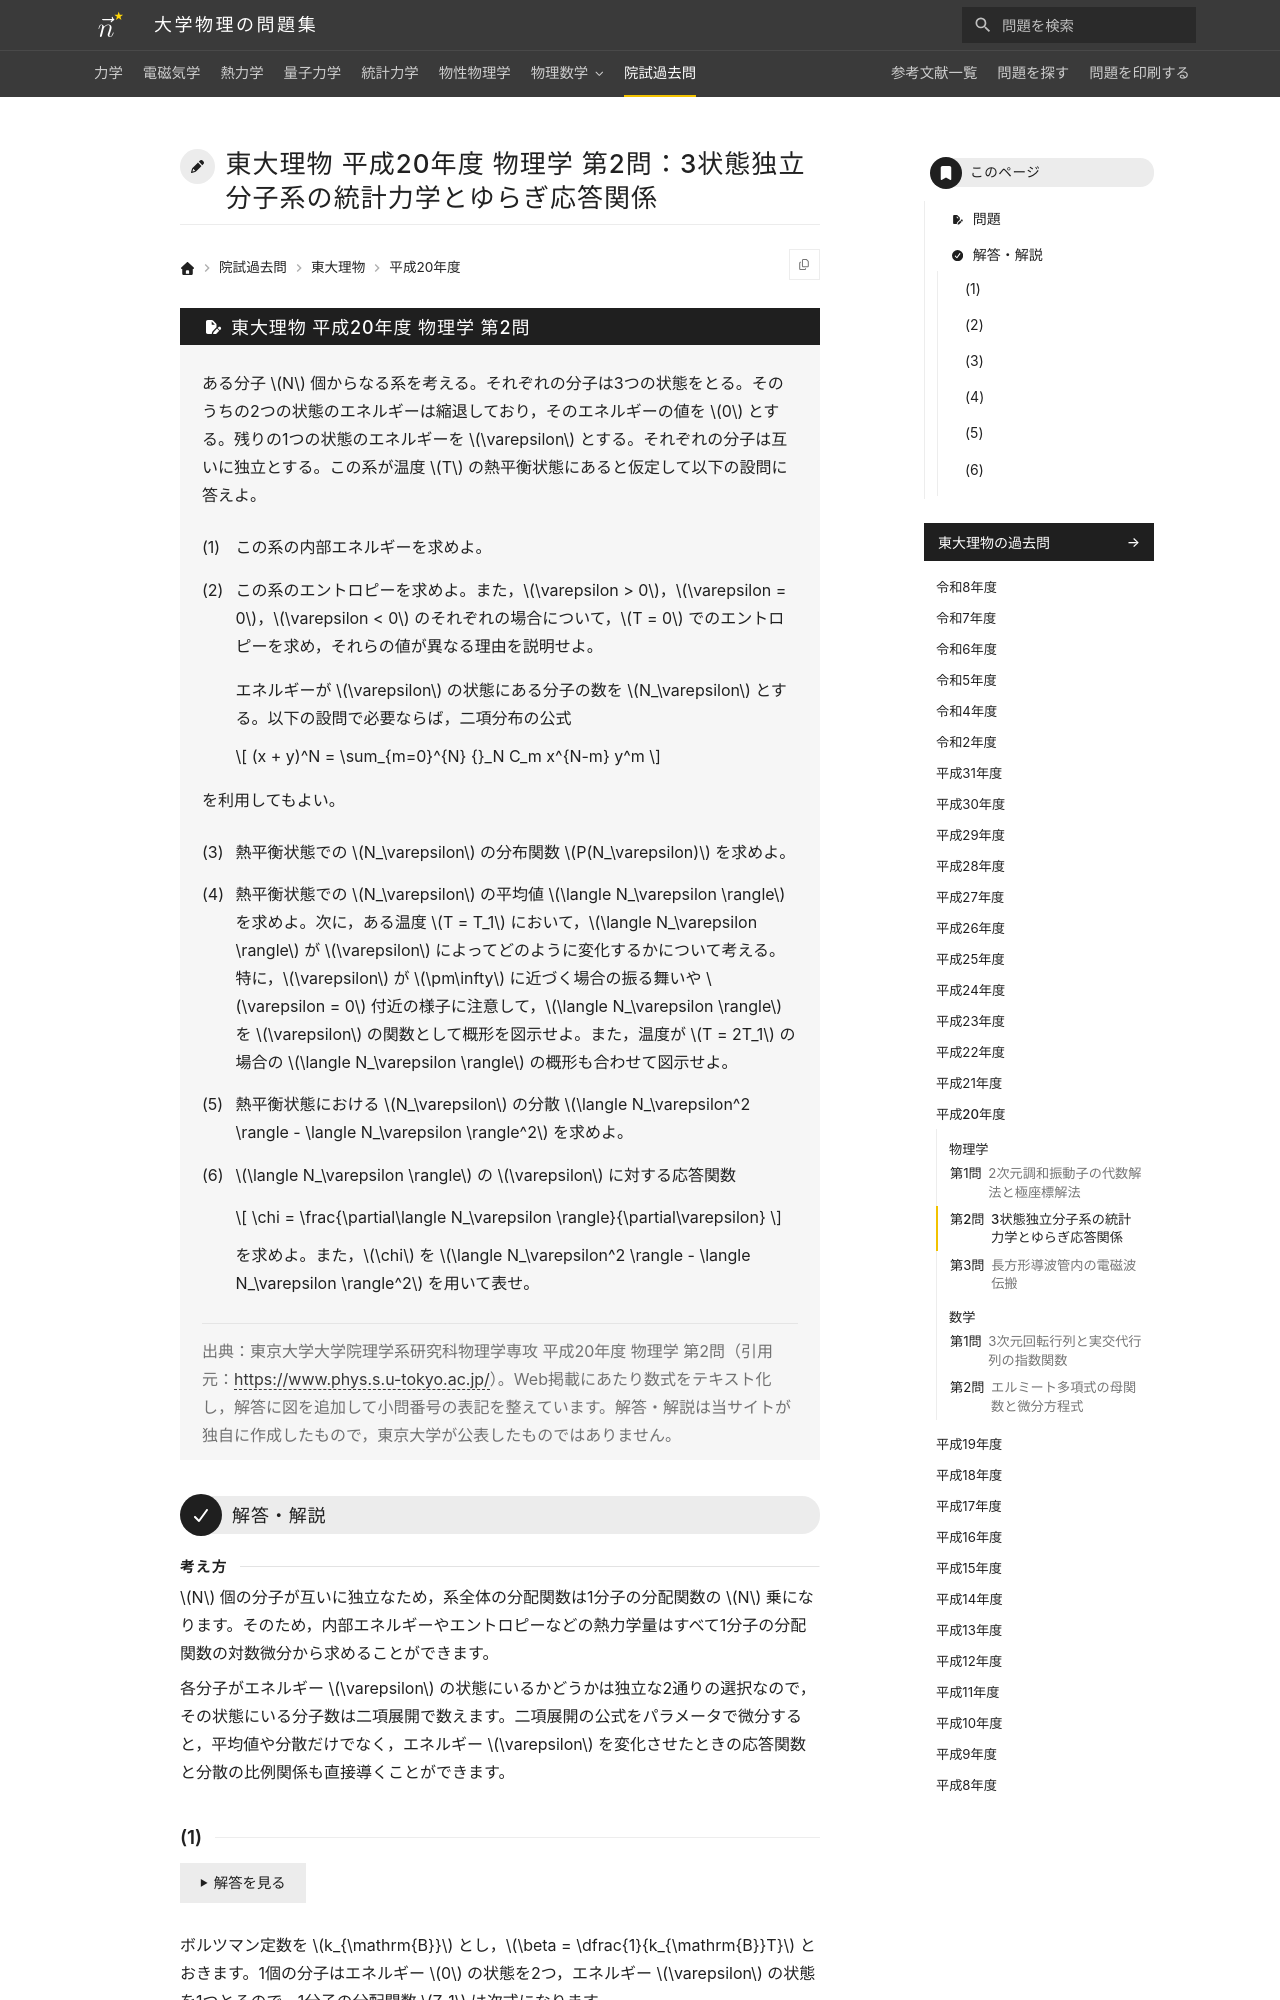

repository: Nanana-2/physics-site · page: pastexam/todai-ributsu/H20_butsuri_2/index.html · generator: mkdocs

---
title: 東大理物 平成20年度 物理学 第2問：3状態独立分子系の統計力学とゆらぎ応答関係
tags:
  - 院試過去問
  - 東大理物
  - 統計力学
exam_university: 東京大学大学院理学系研究科物理学専攻
exam_year: 平成20年度
exam_subject: 物理学
exam_number: 第2問
exam_source_url: https://www.phys.s.u-tokyo.ac.jp/
exam_modified: Web掲載にあたり数式をテキスト化し，解答に図を追加して小問番号の表記を整えています。
---

# 東大理物 平成20年度 物理学 第2問：3状態独立分子系の統計力学とゆらぎ応答関係

## 問題

ある分子 $N$ 個からなる系を考える。それぞれの分子は3つの状態をとる。そのうちの2つの状態のエネルギーは縮退しており，そのエネルギーの値を $0$ とする。残りの1つの状態のエネルギーを $\varepsilon$ とする。それぞれの分子は互いに独立とする。この系が温度 $T$ の熱平衡状態にあると仮定して以下の設問に答えよ。

(1) この系の内部エネルギーを求めよ。

(2) この系のエントロピーを求めよ。また，$\varepsilon > 0$，$\varepsilon = 0$，$\varepsilon < 0$ のそれぞれの場合について，$T = 0$ でのエントロピーを求め，それらの値が異なる理由を説明せよ。

エネルギーが $\varepsilon$ の状態にある分子の数を $N_\varepsilon$ とする。以下の設問で必要ならば，二項分布の公式

$$
(x + y)^N = \sum_{m=0}^{N} {}_N C_m x^{N-m} y^m
$$

を利用してもよい。
{: .problem-lead }

(3) 熱平衡状態での $N_\varepsilon$ の分布関数 $P(N_\varepsilon)$ を求めよ。

(4) 熱平衡状態での $N_\varepsilon$ の平均値 $\langle N_\varepsilon \rangle$ を求めよ。次に，ある温度 $T = T_1$ において，$\langle N_\varepsilon \rangle$ が $\varepsilon$ によってどのように変化するかについて考える。特に，$\varepsilon$ が $\pm\infty$ に近づく場合の振る舞いや $\varepsilon = 0$ 付近の様子に注意して，$\langle N_\varepsilon \rangle$ を $\varepsilon$ の関数として概形を図示せよ。また，温度が $T = 2T_1$ の場合の $\langle N_\varepsilon \rangle$ の概形も合わせて図示せよ。

(5) 熱平衡状態における $N_\varepsilon$ の分散 $\langle N_\varepsilon^2 \rangle - \langle N_\varepsilon \rangle^2$ を求めよ。

(6) $\langle N_\varepsilon \rangle$ の $\varepsilon$ に対する応答関数

$$
\chi = \frac{\partial\langle N_\varepsilon \rangle}{\partial\varepsilon}
$$

を求めよ。また，$\chi$ を $\langle N_\varepsilon^2 \rangle - \langle N_\varepsilon \rangle^2$ を用いて表せ。

> 出典：東京大学大学院理学系研究科物理学専攻 平成20年度 物理学 第2問（引用元：<https://www.phys.s.u-tokyo.ac.jp/>）。Web掲載にあたり数式をテキスト化し，解答に図を追加して小問番号の表記を整えています。解答・解説は当サイトが独自に作成したもので，東京大学が公表したものではありません。

---

## 解答・解説

<div class="approach" markdown>
$N$ 個の分子が互いに独立なため，系全体の分配関数は1分子の分配関数の $N$ 乗になります。そのため，内部エネルギーやエントロピーなどの熱力学量はすべて1分子の分配関数の対数微分から求めることができます。

各分子がエネルギー $\varepsilon$ の状態にいるかどうかは独立な2通りの選択なので，その状態にいる分子数は二項展開で数えます。二項展開の公式をパラメータで微分すると，平均値や分散だけでなく，エネルギー $\varepsilon$ を変化させたときの応答関数と分散の比例関係も直接導くことができます。
</div>
